Image classification data set "augmented_train_test_validate" (butterflyology/Neonympha_geomorph on GitHub). Class labels (4): nar, nfr, nhe, nmi.

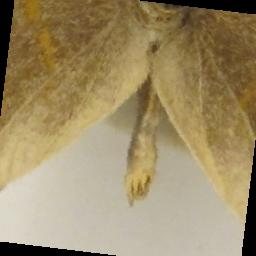
Label: nar

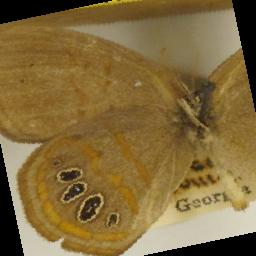
Label: nhe

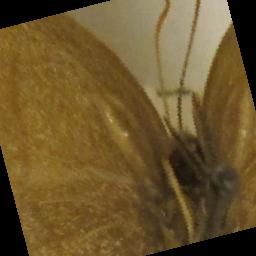
Label: nmi

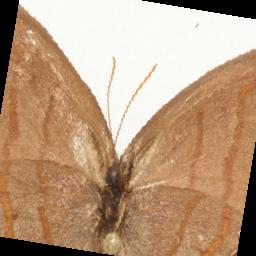
Label: nfr

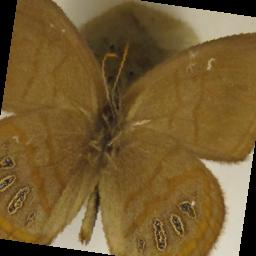
Label: nar

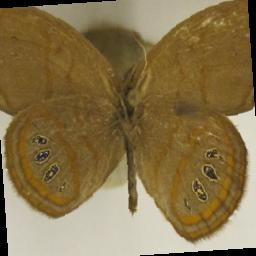
Label: nhe
